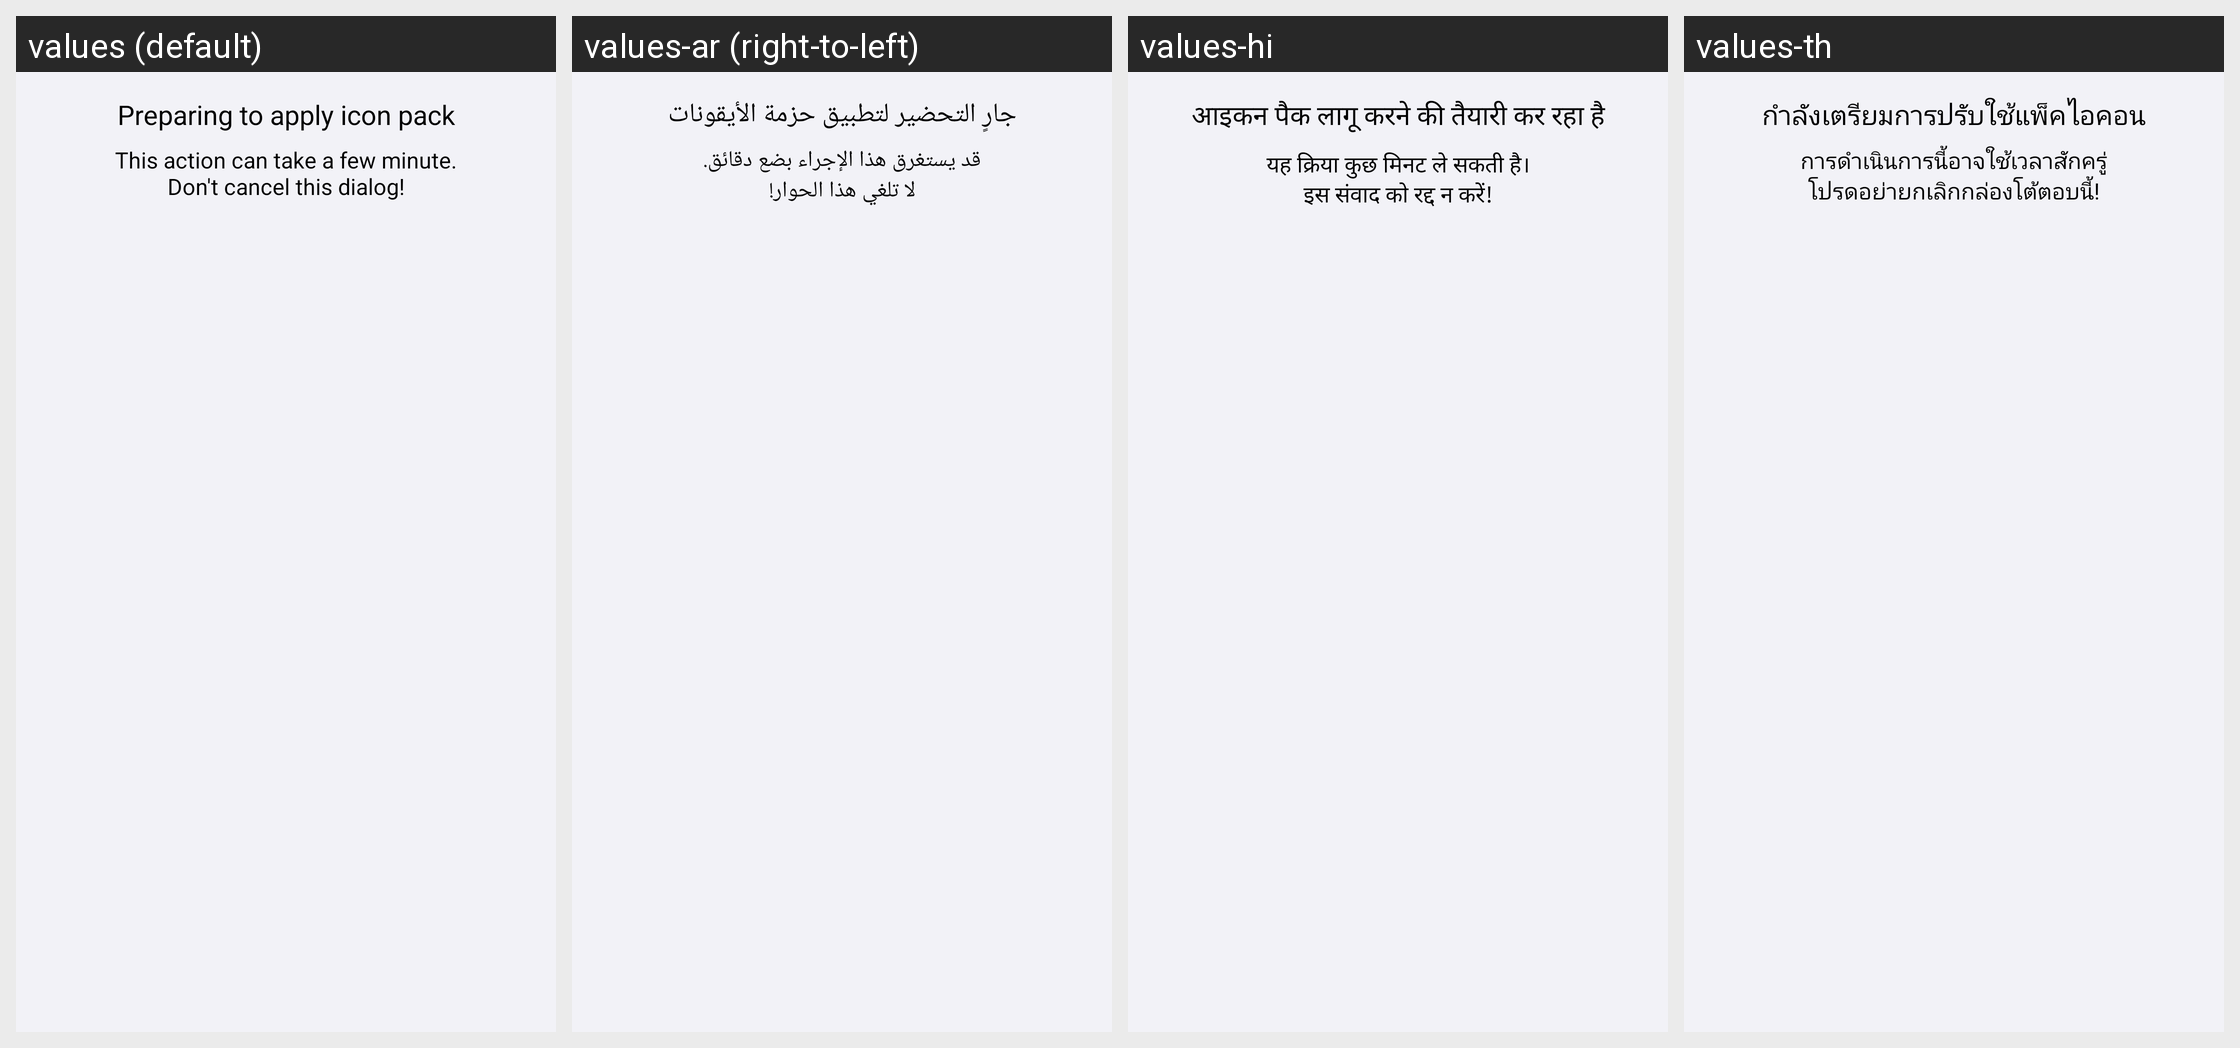

Strings drawn on this Android screen and how each of the app's shown locales translates them:
Android screen res/layout/dialog_progress.xml rendered under 4 locales, left to right: values (default), values-ar (right-to-left), values-hi, values-th. Device: Nexus 5 (rendered at 1080×1920; each locale shown at half size, 540×960, under a caption strip naming it); theme AppTheme.
Other locales in the repository, not shown: values-fa, values-in, values-ja, values-ko, values-pt, values-tr, values-vi.
Strings drawn on this screen, with the default value and each locale's value (text and hints the layout hard-codes, and strings that could not be matched under every locale, appear in the picture but are not listed):

preparing_to_apply_icon_pack
  values: Preparing to apply icon pack
  values-ar: جارٍ التحضير لتطبيق حزمة الأيقونات
  values-hi: आइकन पैक लागू करने की तैयारी कर रहा है
  values-th: กำลังเตรียมการปรับใช้แพ็คไอคอน

prepare_icon_pack_message
  values: This action can take a few minute.
      Don't cancel this dialog!
  values-ar: قد يستغرق هذا الإجراء بضع دقائق.
      لا تلغي هذا الحوار!
  values-hi: यह क्रिया कुछ मिनट ले सकती है।
      इस संवाद को रद्द न करें!
  values-th: การดำเนินการนี้อาจใช้เวลาสักครู่
      โปรดอย่ายกเลิกกล่องโต้ตอบนี้!
